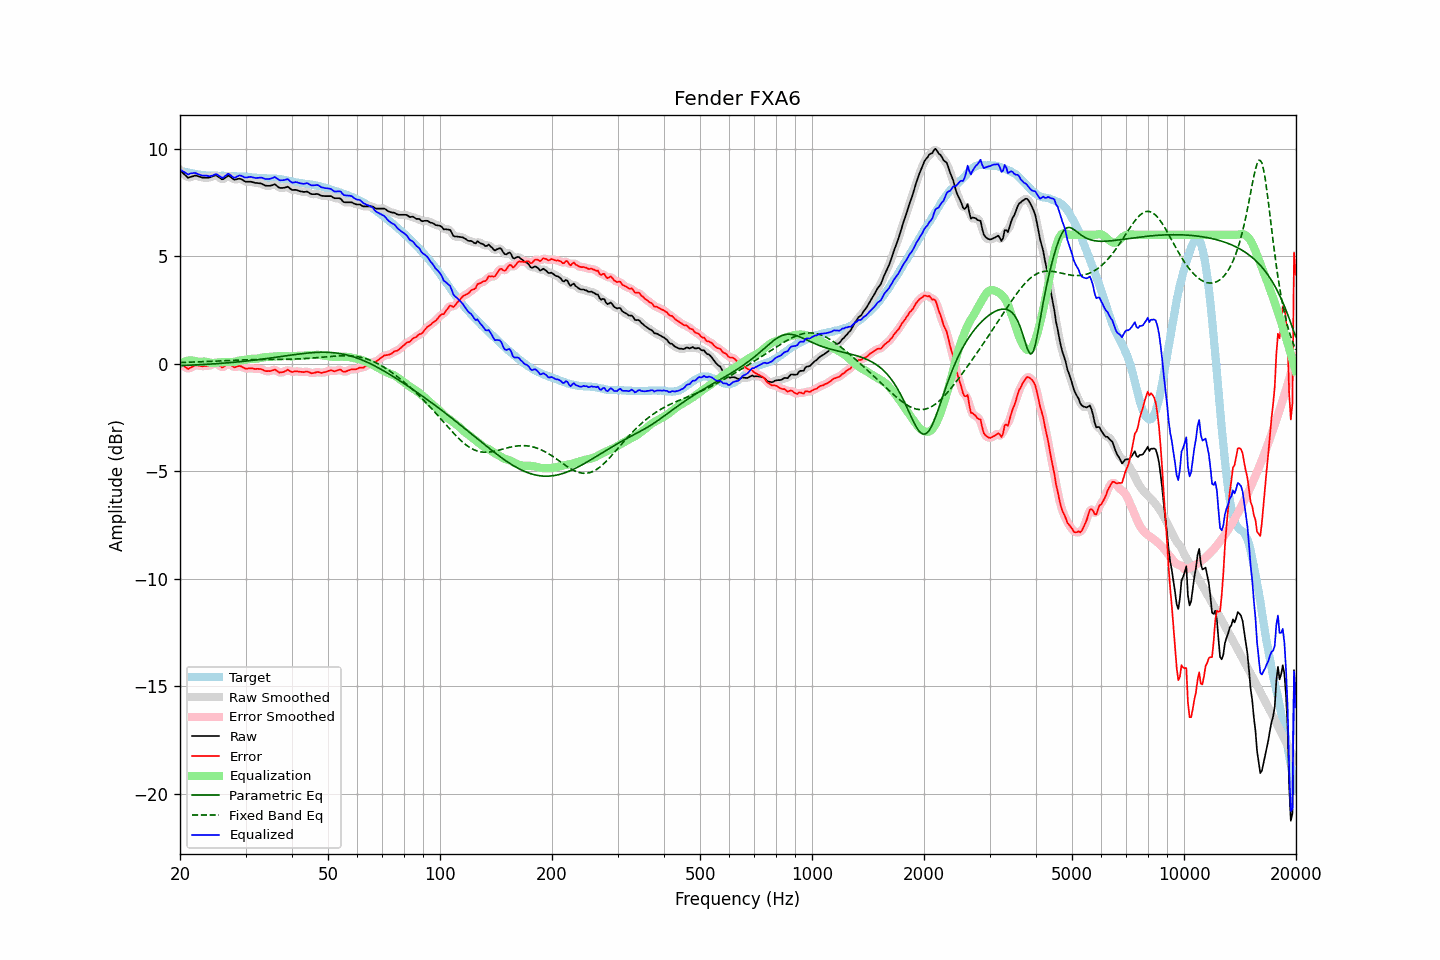

The data file committed next to this chart (first rows):
frequency, raw, error, smoothed, error_smoothed, equalization, parametric_eq, fixed_band_eq, equalized_raw, equalized_smoothed, target
20.00, 9.01, 0.03, 9.02, 0.04, 0.02, -0.09, 0.06, 9.03, 9.04, 8.98
20.20, 8.94, -0.02, 8.93, -0.03, 0.05, -0.08, 0.06, 8.99, 8.98, 8.96
20.40, 8.86, -0.08, 8.85, -0.09, 0.09, -0.08, 0.06, 8.94, 8.93, 8.94
20.61, 8.79, -0.14, 8.78, -0.14, 0.11, -0.08, 0.07, 8.90, 8.89, 8.93
20.81, 8.72, -0.19, 8.71, -0.19, 0.13, -0.07, 0.07, 8.85, 8.85, 8.91
21.02, 8.65, -0.25, 8.68, -0.21, 0.15, -0.07, 0.07, 8.80, 8.83, 8.90
21.23, 8.68, -0.20, 8.67, -0.21, 0.16, -0.07, 0.07, 8.84, 8.83, 8.87
21.44, 8.70, -0.16, 8.69, -0.17, 0.16, -0.06, 0.08, 8.86, 8.86, 8.86
21.66, 8.72, -0.13, 8.73, -0.12, 0.15, -0.06, 0.08, 8.87, 8.87, 8.85
21.87, 8.75, -0.08, 8.74, -0.09, 0.13, -0.06, 0.08, 8.88, 8.87, 8.83
22.09, 8.75, -0.07, 8.74, -0.08, 0.11, -0.05, 0.08, 8.86, 8.86, 8.82
22.31, 8.73, -0.08, 8.73, -0.08, 0.10, -0.05, 0.09, 8.83, 8.83, 8.81
22.54, 8.71, -0.09, 8.71, -0.09, 0.09, -0.05, 0.09, 8.80, 8.80, 8.80
22.76, 8.68, -0.11, 8.68, -0.10, 0.09, -0.04, 0.09, 8.77, 8.77, 8.79
22.99, 8.66, -0.12, 8.67, -0.11, 0.10, -0.04, 0.09, 8.76, 8.76, 8.78
23.22, 8.66, -0.11, 8.66, -0.11, 0.10, -0.03, 0.10, 8.76, 8.76, 8.76
23.45, 8.66, -0.10, 8.66, -0.10, 0.10, -0.03, 0.10, 8.76, 8.75, 8.76
23.69, 8.66, -0.09, 8.66, -0.10, 0.08, -0.02, 0.10, 8.74, 8.74, 8.75
23.92, 8.66, -0.09, 8.66, -0.09, 0.07, -0.02, 0.11, 8.72, 8.73, 8.75
24.16, 8.68, -0.07, 8.68, -0.07, 0.05, -0.01, 0.11, 8.73, 8.73, 8.75
24.40, 8.71, -0.04, 8.71, -0.04, 0.04, -0.01, 0.11, 8.75, 8.75, 8.75
24.65, 8.74, -0.01, 8.74, -0.00, 0.04, -0.00, 0.12, 8.78, 8.78, 8.75
24.89, 8.77, 0.02, 8.76, 0.01, 0.04, 0.00, 0.12, 8.81, 8.80, 8.74
25.14, 8.75, 0.01, 8.74, -0.00, 0.05, 0.01, 0.12, 8.80, 8.79, 8.74
25.39, 8.69, -0.05, 8.69, -0.05, 0.06, 0.01, 0.13, 8.75, 8.75, 8.74
25.65, 8.64, -0.10, 8.63, -0.11, 0.07, 0.02, 0.13, 8.71, 8.70, 8.74
25.91, 8.58, -0.17, 8.60, -0.15, 0.07, 0.02, 0.13, 8.65, 8.67, 8.75
26.16, 8.59, -0.16, 8.60, -0.14, 0.07, 0.03, 0.14, 8.66, 8.68, 8.75
26.43, 8.65, -0.10, 8.65, -0.10, 0.08, 0.03, 0.14, 8.73, 8.73, 8.74
26.69, 8.70, -0.04, 8.70, -0.04, 0.09, 0.04, 0.15, 8.79, 8.79, 8.74
26.96, 8.75, 0.01, 8.73, -0.01, 0.09, 0.05, 0.15, 8.84, 8.81, 8.74
27.23, 8.71, -0.03, 8.71, -0.03, 0.09, 0.05, 0.15, 8.79, 8.79, 8.74
27.50, 8.66, -0.08, 8.66, -0.08, 0.08, 0.06, 0.16, 8.74, 8.74, 8.73
27.77, 8.60, -0.13, 8.60, -0.13, 0.08, 0.07, 0.16, 8.68, 8.69, 8.73
28.05, 8.56, -0.17, 8.58, -0.15, 0.09, 0.07, 0.16, 8.65, 8.67, 8.73
28.33, 8.58, -0.14, 8.58, -0.14, 0.11, 0.08, 0.17, 8.69, 8.69, 8.72
28.62, 8.60, -0.12, 8.59, -0.12, 0.13, 0.09, 0.17, 8.73, 8.73, 8.71
28.90, 8.61, -0.10, 8.60, -0.11, 0.15, 0.09, 0.17, 8.76, 8.75, 8.71
29.19, 8.59, -0.12, 8.58, -0.12, 0.16, 0.10, 0.18, 8.75, 8.75, 8.71
29.48, 8.55, -0.16, 8.55, -0.16, 0.17, 0.11, 0.18, 8.72, 8.72, 8.71
29.78, 8.50, -0.20, 8.51, -0.20, 0.18, 0.12, 0.18, 8.68, 8.68, 8.70
30.08, 8.47, -0.23, 8.48, -0.22, 0.19, 0.12, 0.18, 8.66, 8.67, 8.70
30.38, 8.47, -0.23, 8.47, -0.23, 0.20, 0.13, 0.19, 8.67, 8.67, 8.70
30.68, 8.47, -0.21, 8.47, -0.22, 0.22, 0.14, 0.19, 8.69, 8.69, 8.68
30.99, 8.47, -0.21, 8.46, -0.21, 0.23, 0.15, 0.19, 8.70, 8.69, 8.68
31.30, 8.45, -0.22, 8.45, -0.22, 0.23, 0.16, 0.19, 8.68, 8.68, 8.66
31.61, 8.43, -0.23, 8.43, -0.23, 0.23, 0.17, 0.19, 8.66, 8.66, 8.66
31.93, 8.41, -0.25, 8.42, -0.24, 0.23, 0.18, 0.19, 8.64, 8.64, 8.66
32.24, 8.41, -0.23, 8.41, -0.24, 0.24, 0.18, 0.20, 8.65, 8.64, 8.64
32.57, 8.40, -0.24, 8.40, -0.24, 0.25, 0.19, 0.20, 8.65, 8.65, 8.64
32.89, 8.39, -0.24, 8.39, -0.24, 0.27, 0.20, 0.20, 8.66, 8.66, 8.63
33.22, 8.37, -0.26, 8.36, -0.27, 0.29, 0.21, 0.20, 8.65, 8.65, 8.63
33.55, 8.33, -0.30, 8.33, -0.30, 0.30, 0.22, 0.20, 8.63, 8.63, 8.62
33.89, 8.29, -0.34, 8.30, -0.33, 0.31, 0.23, 0.20, 8.60, 8.61, 8.63
34.23, 8.28, -0.34, 8.28, -0.35, 0.31, 0.24, 0.20, 8.59, 8.59, 8.62
34.57, 8.28, -0.34, 8.27, -0.35, 0.32, 0.25, 0.20, 8.60, 8.59, 8.62
34.92, 8.28, -0.34, 8.28, -0.34, 0.32, 0.26, 0.20, 8.60, 8.60, 8.62
35.27, 8.30, -0.32, 8.31, -0.31, 0.33, 0.27, 0.20, 8.63, 8.63, 8.62
35.62, 8.32, -0.30, 8.32, -0.29, 0.33, 0.28, 0.20, 8.65, 8.66, 8.62
35.97, 8.35, -0.27, 8.32, -0.29, 0.34, 0.29, 0.20, 8.69, 8.66, 8.61
... 635 more rows
